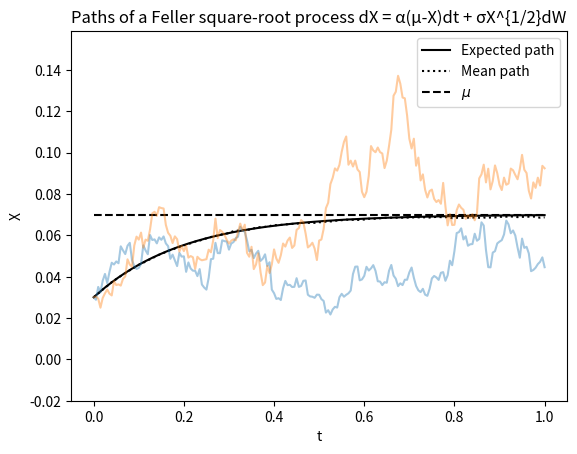
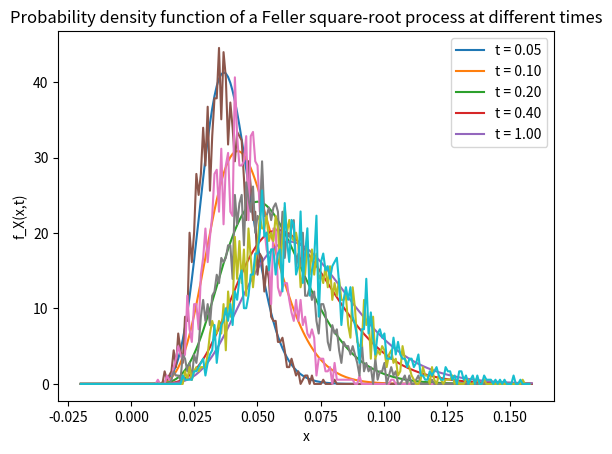

The matplotlib source for these figures, in order:
import numpy as np
from scipy.stats import ncx2, norm
import matplotlib.pyplot as plt
import time

#  The formula for the FSRP is
#  dX(t) = alpha*(mu - X)*dt + sigma*sqrt(X)*dW(t)
# As with the OUP/Vasicek Model, the FSRP goes by another name in Finance
# and that's the Cox-Ingersoll-Ross Process (CIRP). Again they applied the
# process to model interest rates.

# Define parameters and time grid
npaths = 2000  # number of paths
T = 1  # time horizon
nsteps = 200  # number of time steps
dt = T / nsteps  # time step
t = np.linspace(0, T, nsteps + 1)  # observation times
alpha = 5
mu = 0.07
sigma = 0.265  # model parameters
# alpha = 5
# mu = 0.03
# sigma = 0.8 # model parameters

X0 = 0.03  # initial value
# We introduce a variable for monitoring purposes. If our feller ratio,
# defined below, is > 1, then X will never reach 0.
Feller_ratio = 2 * alpha * mu / sigma ** 2  # for monitoring
# Monte Carlo

# Allocate and initialise all paths
X = np.zeros((nsteps + 1, npaths))
X[0] = X0

start_time_fsrp = time.perf_counter()
# Euler-Maruyama
N = np.random.randn(nsteps, npaths)  # sample standard normal random numbers
a = sigma ** 2 / alpha * (np.exp(-alpha * dt) - np.exp(
    -2 * alpha * dt))  # with analytic moments
b = mu * sigma ** 2 / (2 * alpha) * (
            1 - np.exp(-alpha * dt)) ** 2  # with analytic moments
for i in range(nsteps):  # compute and accumulate the increments
    # X[i+1,:] = X[i,:] + alpha*(mu-X[i,:])*dt + sigma*np.sqrt(X[i,:]*dt)*N[i,:] # plain
    X[i + 1, :] = mu + (X[i, :] - mu) * np.exp(-alpha * dt) + np.sqrt(
        a * X[i, :] + b) * N[i, :]  # with analytic moments
    # if X[i+1,:] < 0:
    #   X[i+1,:] = 0
    # X[i+1,:] = X[i+1,:]*(X[i+1,:]>=0)
    # makes sure that x>0
    X[i + 1, :] = np.maximum(X[i + 1, :], np.zeros(npaths))

# Exact method
# d = 4*alpha*mu/sigma**2 # degrees of freedom of the non-central chi square distribution
# k = sigma**2*(1-np.exp(-alpha*dt))/(4*alpha)
# for i in range(nsteps): # compute and accumulate the increments
#    lambda = 4*alpha*X[i,:]/(sigma**2*(np.exp(alpha*dt)-1))
#   #X[i+1,:] = ncx2.ppf(np.random.rand(npaths),d,lambda)*k; i % 80000 times slower than EM
#    X[i+1,:] = ncx2.rvs(d,lambda, size=npaths)*k # 40 times slower than EM
# end
end_time_fsrp = time.perf_counter()

# mean:__________
# Expected, mean and sample paths
EX = mu + (X0 - mu) * np.exp(-alpha * t)
plt.figure(1)
plt.plot(t, EX, 'k')
plt.plot(t, np.mean(X, axis=1), ':k')
plt.plot(t, mu * np.ones_like(t), 'k--')
plt.plot(t, X[:, ::1000], alpha=0.4)
# plt.plot(t, np.mean(X, axis=1), ':k')
plt.legend(['Expected path', 'Mean path', r'$\mu$'])
plt.xlabel('t')
plt.ylabel('X')

sdevinfty = sigma * np.sqrt(mu / (2 * alpha))
plt.ylim([-0.02, mu + 4 * sdevinfty])
plt.title(
    'Paths of a Feller square-root process dX = \u03B1(\u03BC-X)dt + \u03C3X^{1/2}dW')

# Probability density function at different times
t2 = np.array([0.05, 0.1, 0.2, 0.4, 1])
x = np.linspace(-0.02, mu+4*sdevinfty, 200)
k = sigma**2*(1-np.exp(-alpha*t2))/(4*alpha)
d = 4*alpha*mu/sigma**2
lambda_ = 4*alpha*X0/(sigma**2*(np.exp(alpha*t2)-1)) # non-centrality parameter
fa = np.zeros((len(x),len(t2))) # analytical
fs = np.zeros((len(x)-1,len(t2))) # sampled
for i in range(len(t2)):
    fa[:,i] = ncx2.pdf(x/k[i], d, lambda_[i])/k[i]
    fs[:,i], _ = np.histogram(X[int(t2[i]/dt),:], bins=x, density=True)
    #fs[:,i], _ = np.histogram(X[int(t2[i]*nsteps),:], bins=x, density=True)
plt.figure(2)
plt.plot(x, fa, x[:-1], fs)
plt.xlabel('x')
plt.ylabel('f_X(x,t)')
plt.legend(['t = 0.05', 't = 0.10', 't = 0.20', 't = 0.40', 't = 1.00'])
plt.title('Probability density function of a Feller square-root process at different times')
plt.show()

print(end_time_fsrp - start_time_fsrp)
